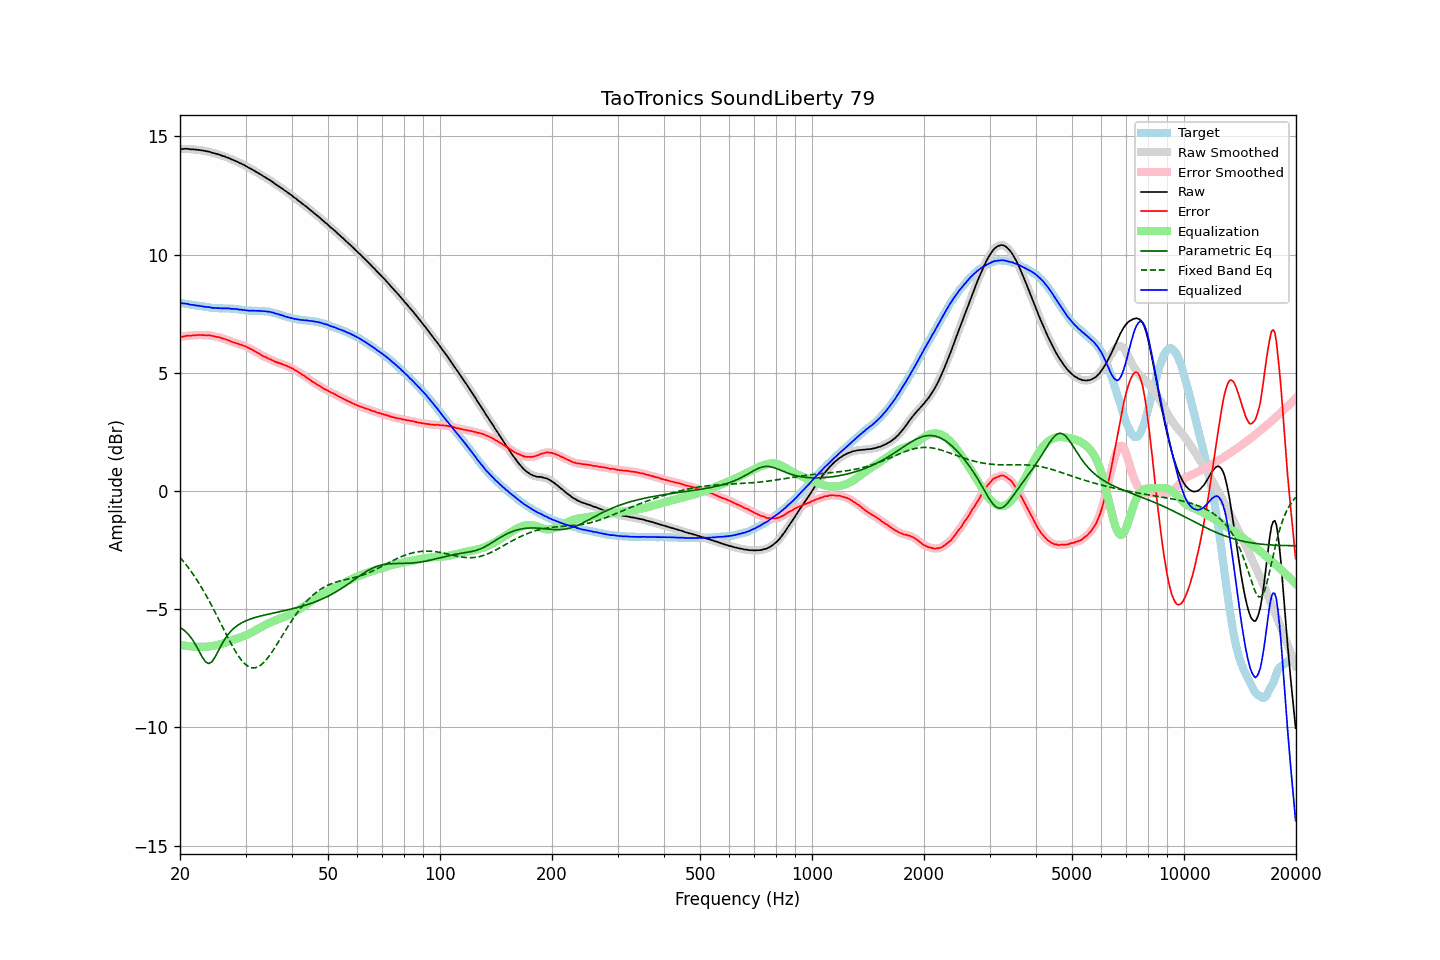

Source data for this figure (header and first rows):
frequency, raw, error, smoothed, error_smoothed, equalization, parametric_eq, fixed_band_eq, equalized_raw, equalized_smoothed, target
20.00, 14.46, 6.51, 14.46, 6.50, -6.51, -5.77, -2.80, 7.96, 7.95, 7.96
20.20, 14.46, 6.52, 14.47, 6.52, -6.52, -5.82, -2.88, 7.94, 7.95, 7.95
20.40, 14.46, 6.53, 14.47, 6.54, -6.53, -5.86, -2.96, 7.93, 7.94, 7.94
20.61, 14.47, 6.55, 14.47, 6.55, -6.54, -5.92, -3.05, 7.93, 7.93, 7.93
20.81, 14.47, 6.56, 14.47, 6.56, -6.55, -5.98, -3.14, 7.92, 7.92, 7.91
21.02, 14.47, 6.57, 14.47, 6.57, -6.56, -6.06, -3.23, 7.91, 7.91, 7.90
21.23, 14.45, 6.56, 14.46, 6.57, -6.57, -6.13, -3.32, 7.88, 7.89, 7.89
21.44, 14.45, 6.57, 14.46, 6.57, -6.58, -6.22, -3.41, 7.88, 7.88, 7.88
21.66, 14.45, 6.58, 14.45, 6.58, -6.58, -6.32, -3.51, 7.87, 7.87, 7.87
21.87, 14.44, 6.59, 14.45, 6.59, -6.59, -6.43, -3.61, 7.86, 7.86, 7.86
22.09, 14.43, 6.59, 14.44, 6.59, -6.59, -6.54, -3.71, 7.84, 7.85, 7.85
22.31, 14.43, 6.60, 14.43, 6.59, -6.59, -6.67, -3.82, 7.84, 7.84, 7.84
22.54, 14.42, 6.60, 14.42, 6.60, -6.59, -6.79, -3.93, 7.83, 7.83, 7.83
22.76, 14.41, 6.60, 14.42, 6.60, -6.60, -6.92, -4.04, 7.82, 7.82, 7.81
22.99, 14.40, 6.59, 14.40, 6.59, -6.60, -7.04, -4.15, 7.81, 7.81, 7.81
23.22, 14.39, 6.59, 14.39, 6.59, -6.59, -7.14, -4.27, 7.80, 7.80, 7.80
23.45, 14.37, 6.58, 14.38, 6.59, -6.59, -7.24, -4.39, 7.78, 7.79, 7.79
23.69, 14.36, 6.58, 14.37, 6.59, -6.59, -7.27, -4.51, 7.78, 7.78, 7.78
23.92, 14.35, 6.59, 14.35, 6.58, -6.58, -7.30, -4.63, 7.78, 7.77, 7.77
24.16, 14.33, 6.58, 14.33, 6.58, -6.57, -7.26, -4.76, 7.76, 7.76, 7.76
24.40, 14.30, 6.56, 14.31, 6.56, -6.56, -7.21, -4.89, 7.74, 7.75, 7.75
24.65, 14.29, 6.55, 14.29, 6.55, -6.55, -7.11, -5.02, 7.75, 7.74, 7.74
24.89, 14.27, 6.53, 14.27, 6.53, -6.54, -7.01, -5.15, 7.74, 7.74, 7.74
25.14, 14.25, 6.51, 14.26, 6.52, -6.52, -6.88, -5.28, 7.73, 7.74, 7.74
25.39, 14.23, 6.51, 14.23, 6.50, -6.50, -6.74, -5.42, 7.73, 7.73, 7.73
25.65, 14.21, 6.49, 14.21, 6.48, -6.48, -6.61, -5.56, 7.73, 7.73, 7.73
25.91, 14.19, 6.46, 14.19, 6.46, -6.46, -6.48, -5.69, 7.72, 7.73, 7.73
26.16, 14.16, 6.44, 14.16, 6.44, -6.44, -6.37, -5.83, 7.72, 7.72, 7.72
26.43, 14.14, 6.42, 14.14, 6.42, -6.42, -6.25, -5.96, 7.72, 7.72, 7.72
26.69, 14.11, 6.40, 14.12, 6.40, -6.40, -6.16, -6.10, 7.72, 7.72, 7.72
26.96, 14.09, 6.38, 14.09, 6.37, -6.37, -6.06, -6.23, 7.72, 7.72, 7.72
27.23, 14.06, 6.35, 14.06, 6.35, -6.35, -5.98, -6.36, 7.72, 7.71, 7.71
27.50, 14.02, 6.31, 14.03, 6.32, -6.32, -5.91, -6.49, 7.70, 7.71, 7.71
27.77, 14.00, 6.29, 14.00, 6.29, -6.30, -5.84, -6.61, 7.71, 7.70, 7.71
28.05, 13.97, 6.28, 13.97, 6.27, -6.28, -5.78, -6.73, 7.70, 7.70, 7.70
28.33, 13.94, 6.25, 13.94, 6.25, -6.25, -5.73, -6.84, 7.69, 7.69, 7.69
28.62, 13.91, 6.23, 13.91, 6.23, -6.23, -5.68, -6.95, 7.69, 7.68, 7.68
28.90, 13.87, 6.20, 13.88, 6.20, -6.21, -5.63, -7.05, 7.67, 7.67, 7.68
29.19, 13.85, 6.19, 13.85, 6.18, -6.18, -5.59, -7.14, 7.67, 7.67, 7.67
29.48, 13.81, 6.16, 13.82, 6.16, -6.16, -5.56, -7.22, 7.66, 7.66, 7.65
29.78, 13.78, 6.13, 13.78, 6.14, -6.13, -5.52, -7.29, 7.65, 7.65, 7.65
30.08, 13.75, 6.11, 13.74, 6.10, -6.10, -5.49, -7.35, 7.64, 7.64, 7.64
30.38, 13.71, 6.07, 13.71, 6.07, -6.07, -5.46, -7.40, 7.63, 7.63, 7.63
30.68, 13.66, 6.03, 13.67, 6.04, -6.04, -5.44, -7.44, 7.62, 7.63, 7.63
30.99, 13.63, 6.01, 13.63, 6.01, -6.01, -5.41, -7.47, 7.63, 7.63, 7.63
31.30, 13.59, 5.97, 13.59, 5.97, -5.97, -5.39, -7.48, 7.63, 7.62, 7.62
31.61, 13.55, 5.94, 13.56, 5.93, -5.93, -5.37, -7.49, 7.62, 7.62, 7.62
31.93, 13.52, 5.89, 13.51, 5.89, -5.89, -5.35, -7.47, 7.62, 7.62, 7.62
32.24, 13.47, 5.85, 13.47, 5.85, -5.85, -5.33, -7.46, 7.62, 7.62, 7.62
32.57, 13.43, 5.82, 13.44, 5.82, -5.82, -5.31, -7.42, 7.62, 7.62, 7.62
32.89, 13.39, 5.77, 13.39, 5.77, -5.78, -5.29, -7.38, 7.62, 7.62, 7.62
33.22, 13.35, 5.74, 13.35, 5.74, -5.74, -5.28, -7.32, 7.61, 7.61, 7.62
33.55, 13.30, 5.69, 13.31, 5.70, -5.70, -5.26, -7.26, 7.60, 7.61, 7.61
33.89, 13.27, 5.68, 13.27, 5.67, -5.67, -5.24, -7.19, 7.61, 7.60, 7.60
34.23, 13.22, 5.63, 13.23, 5.63, -5.63, -5.23, -7.11, 7.59, 7.59, 7.59
34.57, 13.18, 5.60, 13.19, 5.60, -5.60, -5.21, -7.02, 7.58, 7.58, 7.59
34.92, 13.14, 5.57, 13.14, 5.57, -5.57, -5.20, -6.93, 7.58, 7.57, 7.57
35.27, 13.10, 5.54, 13.10, 5.54, -5.54, -5.18, -6.83, 7.56, 7.56, 7.55
35.62, 13.05, 5.52, 13.05, 5.51, -5.51, -5.17, -6.73, 7.55, 7.54, 7.54
35.97, 12.99, 5.47, 13.00, 5.48, -5.48, -5.15, -6.63, 7.51, 7.52, 7.52
... 635 more rows
